Image classification data set "gemstone_images" (kailashkai/GemstoneClassification on GitHub). Class labels (6): emerald, fake emerald, fake ruby, fake turquoise, ruby, turquoise.

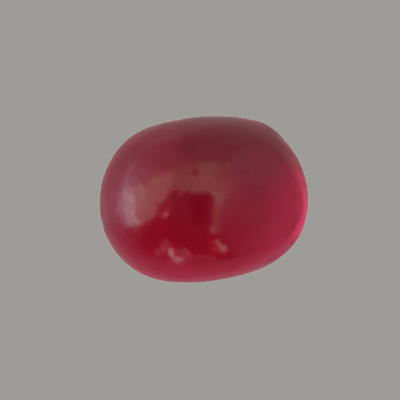
Label: fake ruby

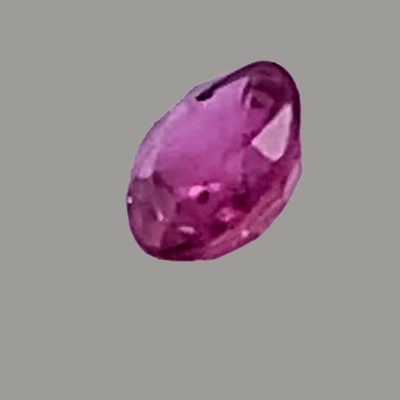
Label: ruby

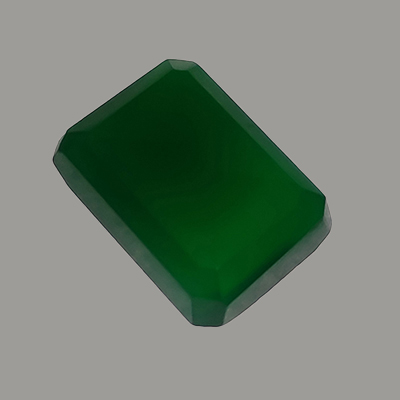
Label: fake emerald

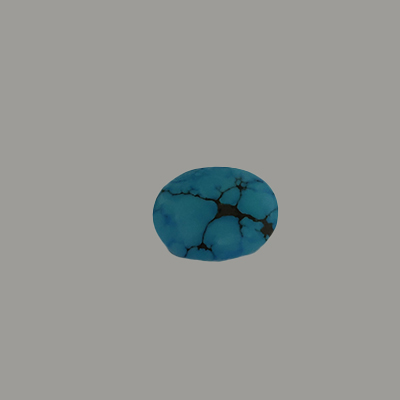
Label: fake turquoise

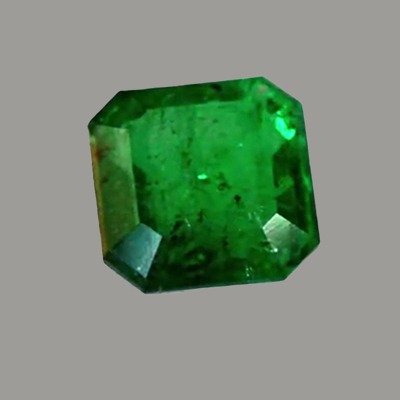
Label: emerald

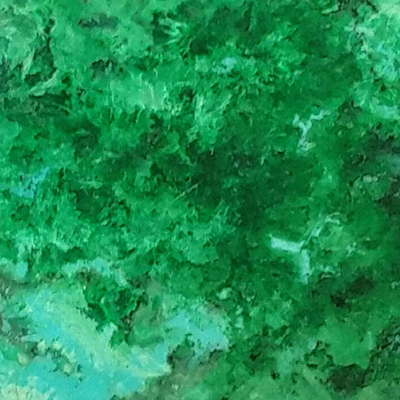
Label: turquoise
